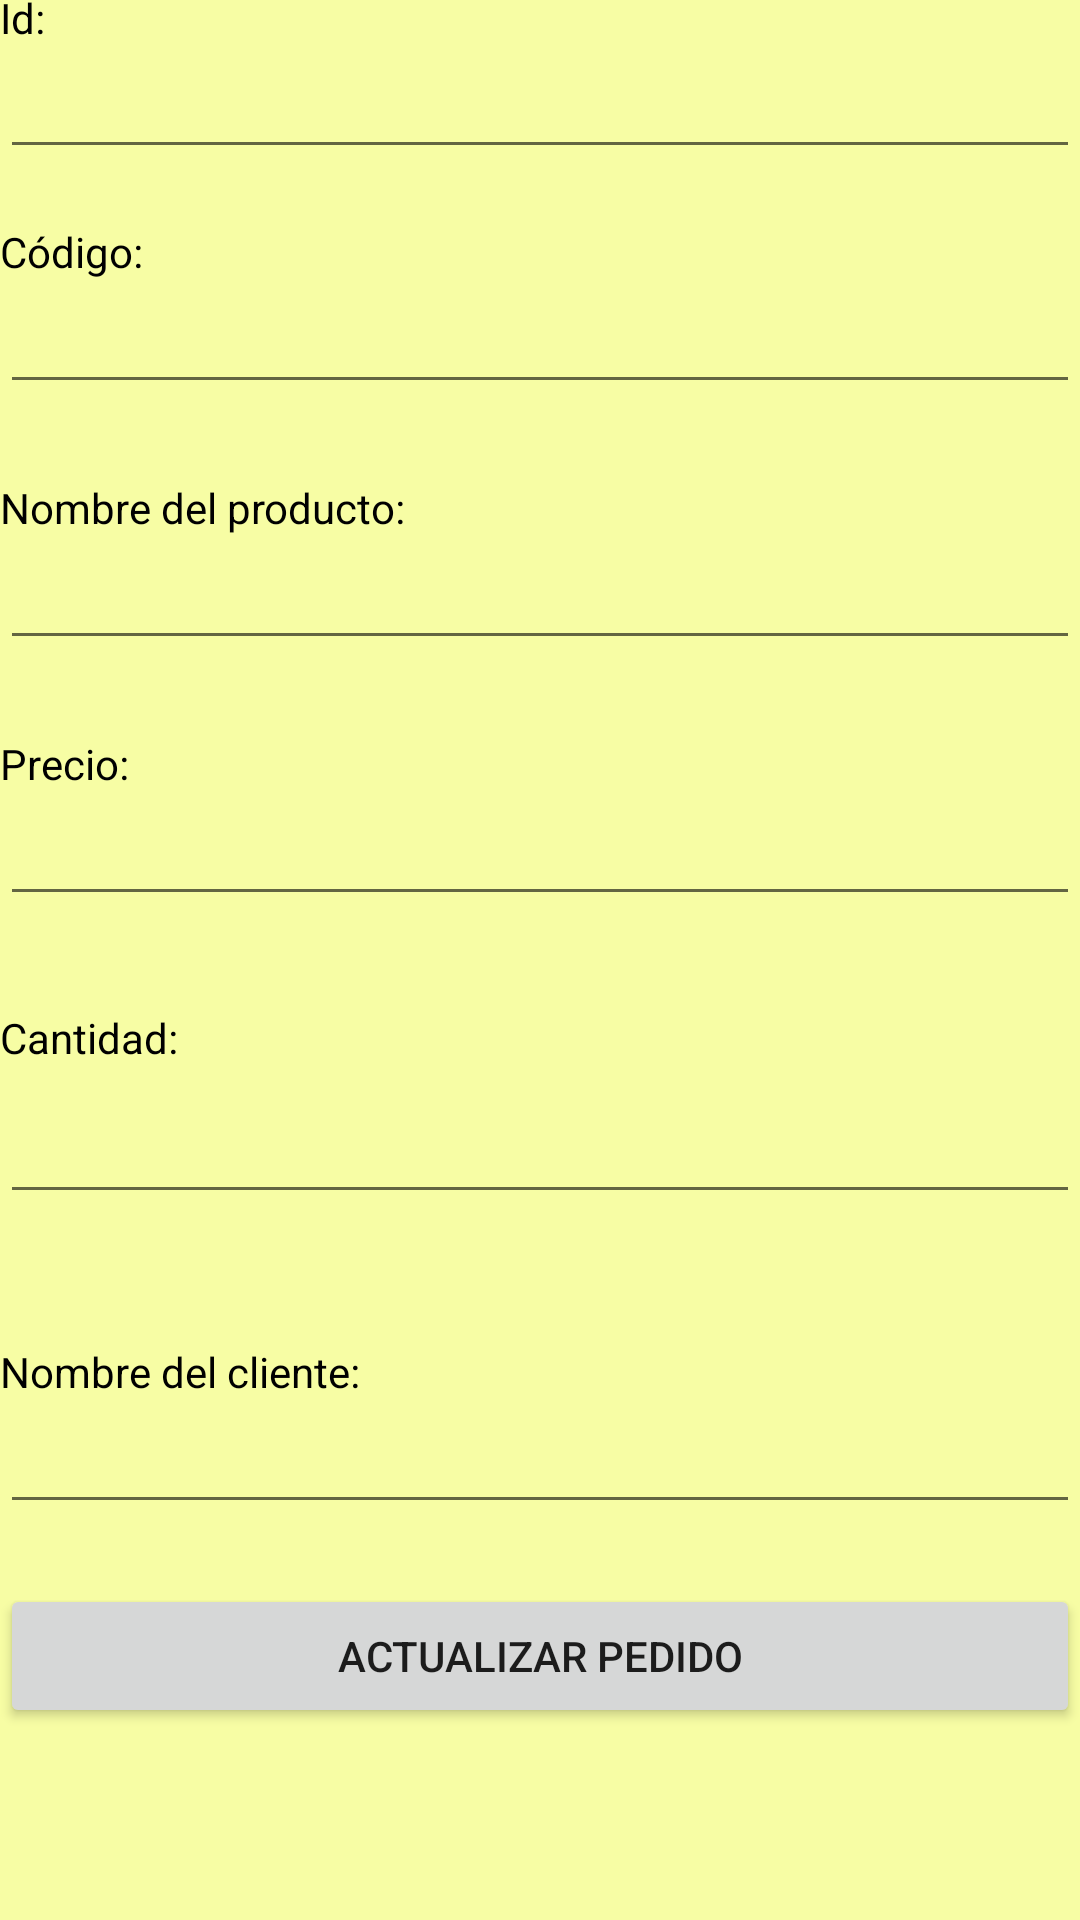

The Android layout XML behind this screen, and the referenced resources:
<!-- AndroidManifest.xml: application theme Theme.App_MiTiendita -->
<!-- res/layout/activity_editar.xml -->
<?xml version="1.0" encoding="utf-8"?>
<androidx.constraintlayout.widget.ConstraintLayout xmlns:android="http://schemas.android.com/apk/res/android"
    xmlns:app="http://schemas.android.com/apk/res-auto"
    xmlns:tools="http://schemas.android.com/tools"
    android:layout_width="match_parent"
    android:layout_height="match_parent"
    android:background="#F7FDA4"
    tools:context=".MainActivity">


    <TextView
        android:id="@+id/txt_titulo"
        android:layout_width="165dp"
        android:layout_height="0dp"
        android:layout_marginTop="16dp"
        android:layout_marginBottom="13dp"
        android:fontFamily="sans-serif-smallcaps"
        android:text="MI TIENDITA"
        android:textColor="#000000"
        android:textColorHint="#000000"
        android:textSize="30sp"
        app:layout_constraintBottom_toTopOf="@+id/txt_id"
        app:layout_constraintEnd_toEndOf="parent"
        app:layout_constraintStart_toStartOf="parent"
        app:layout_constraintTop_toTopOf="parent" />

    <TextView
        android:id="@+id/txt_id"
        android:layout_width="0dp"
        android:layout_height="wrap_content"
        android:text="Id:"
        android:textColor="#000000"
        android:textColorHint="#000000"
        app:layout_constraintBottom_toTopOf="@+id/tvid"
        app:layout_constraintEnd_toEndOf="parent"
        app:layout_constraintStart_toStartOf="parent"
        app:layout_constraintTop_toBottomOf="@+id/txt_titulo" />

    <EditText
        android:id="@+id/tvid"
        android:layout_width="0dp"
        android:layout_height="wrap_content"
        android:layout_marginBottom="18dp"
        android:ems="10"
        android:inputType="number"
        android:textColor="#000000"
        android:textColorHint="#000000"
        app:layout_constraintBottom_toTopOf="@+id/txt_codigo"
        app:layout_constraintEnd_toEndOf="parent"
        app:layout_constraintStart_toStartOf="parent"
        app:layout_constraintTop_toBottomOf="@+id/txt_id" />

    <TextView
        android:id="@+id/txt_nombre"
        android:layout_width="0dp"
        android:layout_height="wrap_content"
        android:text="Nombre del producto:"
        android:textColor="#000000"
        android:textColorHint="#000000"
        app:layout_constraintBottom_toTopOf="@+id/tvnombre"
        app:layout_constraintEnd_toEndOf="parent"
        app:layout_constraintStart_toStartOf="parent"
        app:layout_constraintTop_toBottomOf="@+id/tvcodigo" />

    <EditText
        android:id="@+id/tvnombre"
        android:layout_width="0dp"
        android:layout_height="wrap_content"
        android:layout_marginBottom="25dp"
        android:ems="10"
        android:inputType="textPersonName"
        android:textColor="#000000"
        android:textColorHint="#000000"
        app:layout_constraintBottom_toTopOf="@+id/txt_precio"
        app:layout_constraintEnd_toEndOf="parent"
        app:layout_constraintStart_toStartOf="parent"
        app:layout_constraintTop_toBottomOf="@+id/txt_nombre" />

    <TextView
        android:id="@+id/txt_cantidad"
        android:layout_width="0dp"
        android:layout_height="wrap_content"
        android:layout_marginBottom="8dp"
        android:text="Cantidad:"
        android:textColor="#000000"
        android:textColorHint="#000000"
        app:layout_constraintBottom_toTopOf="@+id/tvcantidad"
        app:layout_constraintEnd_toEndOf="parent"
        app:layout_constraintStart_toStartOf="parent"
        app:layout_constraintTop_toBottomOf="@+id/tvprecio" />

    <TextView
        android:id="@+id/txt_codigo"
        android:layout_width="0dp"
        android:layout_height="wrap_content"
        android:text="Código:"
        android:textColor="#000000"
        android:textColorHint="#000000"
        app:layout_constraintBottom_toTopOf="@+id/tvcodigo"
        app:layout_constraintEnd_toEndOf="parent"
        app:layout_constraintStart_toStartOf="parent"
        app:layout_constraintTop_toBottomOf="@+id/tvid" />

    <EditText
        android:id="@+id/tvcodigo"
        android:layout_width="0dp"
        android:layout_height="wrap_content"
        android:layout_marginBottom="25dp"
        android:ems="10"
        android:inputType="number"
        android:textColor="#000000"
        android:textColorHint="#000000"
        app:layout_constraintBottom_toTopOf="@+id/txt_nombre"
        app:layout_constraintEnd_toEndOf="parent"
        app:layout_constraintStart_toStartOf="parent"
        app:layout_constraintTop_toBottomOf="@+id/txt_codigo" />

    <EditText
        android:id="@+id/tvcantidad"
        android:layout_width="0dp"
        android:layout_height="wrap_content"
        android:layout_marginBottom="43dp"
        android:ems="10"
        android:inputType="number"
        android:textColor="#000000"
        android:textColorHint="#000000"
        app:layout_constraintBottom_toTopOf="@+id/txt_cliente"
        app:layout_constraintEnd_toEndOf="parent"
        app:layout_constraintStart_toStartOf="parent"
        app:layout_constraintTop_toBottomOf="@+id/txt_cantidad" />

    <Button
        android:id="@+id/btn_agregar"
        android:layout_width="0dp"
        android:layout_height="wrap_content"
        android:layout_marginBottom="64dp"
        android:onClick="actualizar"
        android:text="ACTUALIZAR PEDIDO"
        app:layout_constraintBottom_toBottomOf="parent"
        app:layout_constraintEnd_toEndOf="parent"
        app:layout_constraintStart_toStartOf="parent"
        app:layout_constraintTop_toBottomOf="@+id/tvcliente" />

    <TextView
        android:id="@+id/txt_cliente"
        android:layout_width="0dp"
        android:layout_height="wrap_content"
        android:text="Nombre del cliente:"
        android:textColor="#000000"
        android:textColorHint="#000000"
        app:layout_constraintBottom_toTopOf="@+id/tvcliente"
        app:layout_constraintEnd_toEndOf="parent"
        app:layout_constraintStart_toStartOf="parent"
        app:layout_constraintTop_toBottomOf="@+id/tvcantidad" />

    <EditText
        android:id="@+id/tvcliente"
        android:layout_width="0dp"
        android:layout_height="wrap_content"
        android:layout_marginBottom="20dp"
        android:ems="10"
        android:inputType="textPersonName"
        android:textColor="#000000"
        android:textColorHint="#000000"
        app:layout_constraintBottom_toTopOf="@+id/btn_agregar"
        app:layout_constraintEnd_toEndOf="parent"
        app:layout_constraintStart_toStartOf="parent"
        app:layout_constraintTop_toBottomOf="@+id/txt_cliente" />

    <TextView
        android:id="@+id/txt_precio"
        android:layout_width="0dp"
        android:layout_height="wrap_content"
        android:text="Precio:"
        android:textColor="#000000"
        android:textColorHint="#000000"
        app:layout_constraintBottom_toTopOf="@+id/tvprecio"
        app:layout_constraintEnd_toEndOf="parent"
        app:layout_constraintStart_toStartOf="parent"
        app:layout_constraintTop_toBottomOf="@+id/tvnombre" />

    <EditText
        android:id="@+id/tvprecio"
        android:layout_width="0dp"
        android:layout_height="wrap_content"
        android:layout_marginBottom="31dp"
        android:ems="10"
        android:inputType="numberDecimal"
        android:textColor="#000000"
        android:textColorHint="#000000"
        app:layout_constraintBottom_toTopOf="@+id/txt_cantidad"
        app:layout_constraintEnd_toEndOf="parent"
        app:layout_constraintStart_toStartOf="parent"
        app:layout_constraintTop_toBottomOf="@+id/txt_precio" />

</androidx.constraintlayout.widget.ConstraintLayout>
<!-- resources referenced by this layout -->
<resources>
  <style name="Theme.App_MiTiendita" parent="Theme.MaterialComponents.DayNight.DarkActionBar">
          
          <item name="colorPrimary">@color/purple_500</item>
          <item name="colorPrimaryVariant">@color/purple_700</item>
          <item name="colorOnPrimary">@color/white</item>
          
          <item name="colorSecondary">@color/teal_200</item>
          <item name="colorSecondaryVariant">@color/teal_700</item>
          <item name="colorOnSecondary">@color/black</item>
          
          <item name="android:statusBarColor" tools:targetApi="l">?attr/colorPrimaryVariant</item>
          
      </style>
  <!-- not gathered from this repository: default colours our renderer supplied (Android Studio template values) -->
  <color name="purple_500">#FF6200EE</color>
  <color name="purple_700">#FF3700B3</color>
  <color name="teal_200">#FF03DAC5</color>
  <color name="teal_700">#FF018786</color>
  <color name="black">#FF000000</color>
  <color name="white">#FFFFFFFF</color>
</resources>
